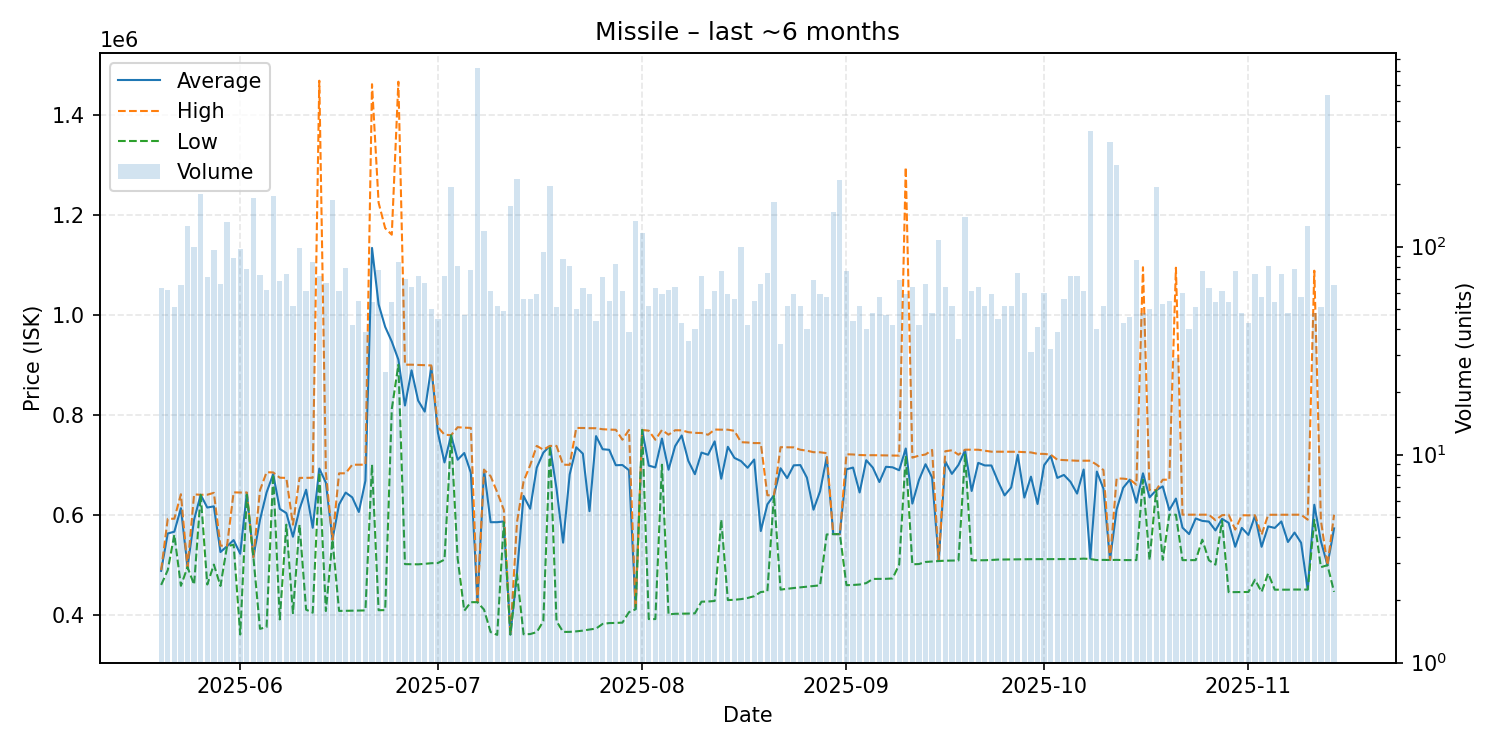

The data file committed next to this chart (first rows):
date, average, highest, lowest, order_count, volume
2025-05-20, 487708, 489000, 459500, 42, 63
2025-05-21, 562384, 591800, 489000, 45, 62
2025-05-22, 565969, 591900, 559900, 42, 51
2025-05-23, 612955, 641000, 457700, 55, 65
2025-05-24, 495000, 495000, 495000, 64, 125
2025-05-25, 590181, 640600, 460000, 78, 100
2025-05-26, 639800, 639800, 639700, 67, 178
2025-05-27, 614285, 639900, 460300, 66, 71
2025-05-28, 616636, 643700, 500200, 61, 96
2025-05-29, 525267, 538000, 457400, 55, 66
2025-05-30, 536900, 538000, 536800, 46, 131
2025-05-31, 549210, 644650, 540000, 63, 88
2025-06-01, 521807, 644300, 360400, 78, 97
2025-06-02, 643724, 644400, 639900, 61, 78
2025-06-03, 515000, 515000, 515000, 75, 171
2025-06-04, 589681, 648900, 371700, 65, 73
2025-06-05, 644461, 684900, 375100, 55, 62
2025-06-06, 681000, 684500, 681000, 60, 175
2025-06-07, 611628, 674000, 390500, 58, 68
2025-06-08, 603191, 673500, 580000, 65, 74
2025-06-09, 555888, 580000, 403000, 45, 52
2025-06-10, 611256, 673600, 580000, 76, 98
2025-06-11, 649943, 673700, 410000, 57, 61
2025-06-12, 573843, 673800, 404000, 66, 84
2025-06-13, 692258, 1468000, 684900, 59, 72
2025-06-14, 663979, 684000, 407300, 56, 67
2025-06-15, 550000, 550000, 550000, 54, 168
2025-06-16, 620510, 682700, 407500, 51, 61
2025-06-17, 644213, 682800, 407700, 67, 79
2025-06-18, 634669, 699900, 407800, 41, 42
2025-06-19, 605413, 700000, 408200, 47, 55
2025-06-20, 667931, 700000, 408500, 36, 39
2025-06-21, 1133550, 1461000, 700000, 38, 54
2025-06-22, 1020645, 1224000, 408900, 56, 77
2025-06-23, 975576, 1173000, 409100, 25, 25
2025-06-24, 946298, 1160000, 811350, 48, 54
2025-06-25, 910185, 1466000, 899800, 48, 84
2025-06-26, 818420, 900000, 501100, 47, 70
2025-06-27, 888733, 900000, 501000, 47, 64
2025-06-28, 828258, 899400, 500700, 42, 72
2025-06-29, 806160, 899000, 501700, 51, 67
2025-06-30, 895722, 898500, 502950, 50, 50
2025-07-01, 763798, 774950, 503400, 43, 45
2025-07-02, 704486, 760000, 510100, 51, 72
2025-07-03, 758800, 759000, 758800, 52, 194
2025-07-04, 709940, 774900, 512000, 63, 81
2025-07-05, 723360, 774000, 407900, 38, 47
2025-07-06, 683881, 773600, 425000, 57, 77
2025-07-07, 425000, 425000, 425000, 236, 720
2025-07-08, 689800, 690000, 410100, 54, 119
2025-07-09, 584947, 677000, 365200, 50, 61
2025-07-10, 584979, 644900, 359600, 40, 52
2025-07-11, 586496, 609750, 585000, 43, 49
2025-07-12, 360300, 360300, 360300, 57, 156
2025-07-13, 483000, 584800, 481000, 66, 212
2025-07-14, 637454, 666500, 360750, 55, 56
2025-07-15, 611886, 698900, 361200, 52, 56
2025-07-16, 694086, 737600, 365100, 47, 59
2025-07-17, 724087, 730000, 387050, 37, 94
2025-07-18, 737500, 737500, 737500, 45, 196
... 119 more rows
